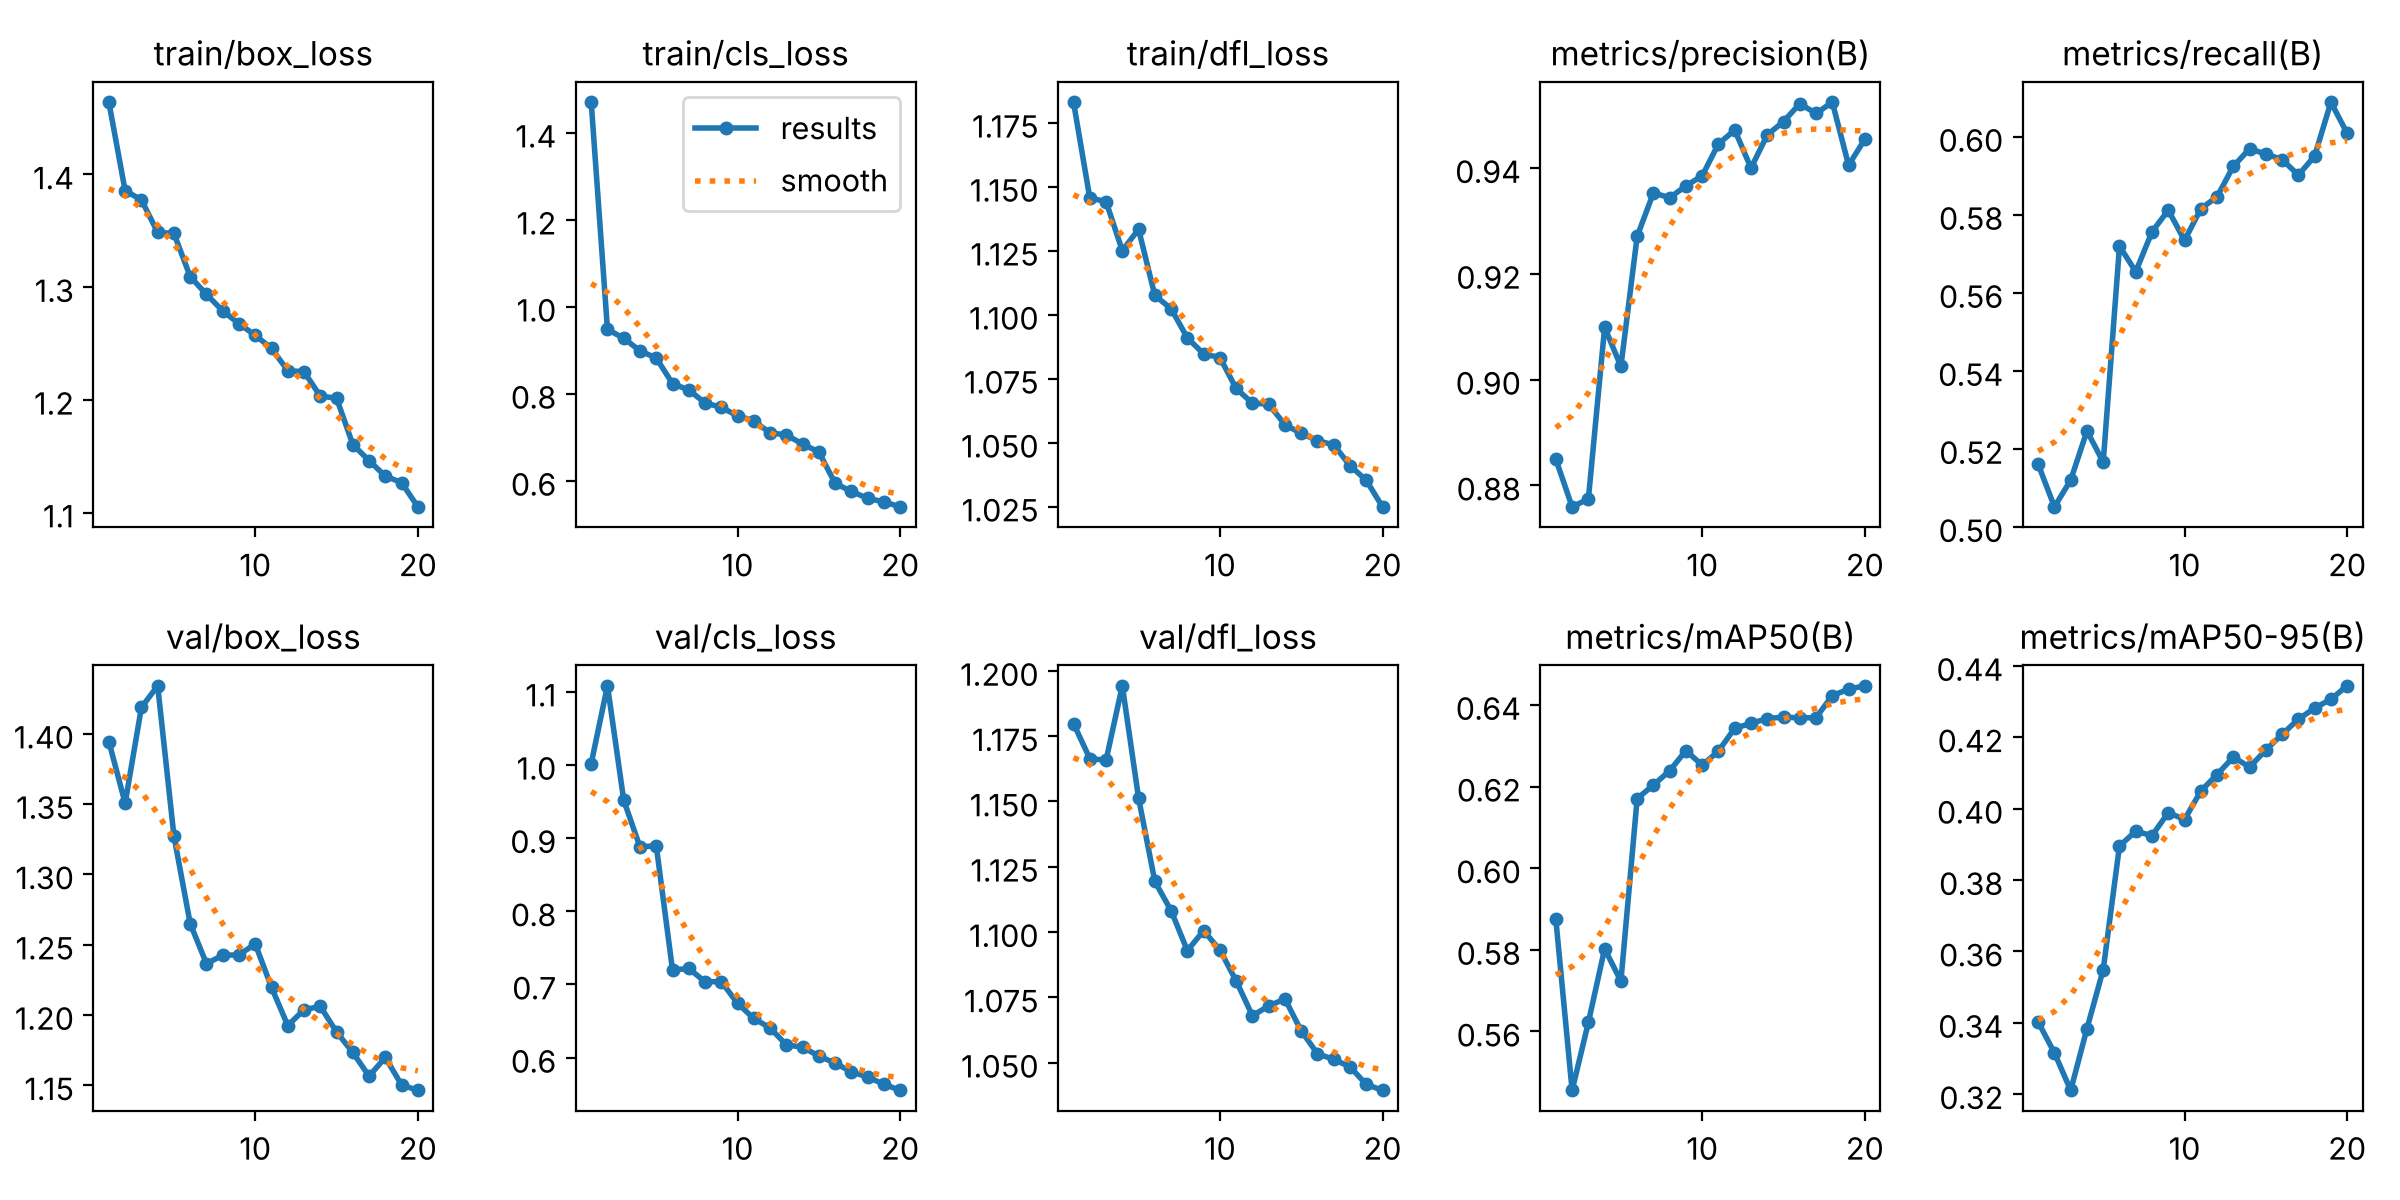

Source data for this figure (header and first rows):
epoch, time, train/box_loss, train/cls_loss, train/dfl_loss, metrics/precision(B), metrics/recall(B), metrics/mAP50(B), metrics/mAP50-95(B), val/box_loss, val/cls_loss, val/dfl_loss, lr/pg0, lr/pg1, lr/pg2
1, 702.2, 1.464, 1.47, 1.183, 0.8849, 0.5161, 0.5874, 0.3402, 1.394, 1.002, 1.18, 0.0004746, 0.0004746, 0.0004746
2, 1418, 1.385, 0.9477, 1.146, 0.876, 0.5052, 0.5456, 0.3316, 1.351, 1.108, 1.166, 0.0009039, 0.0009039, 0.0009039
3, 2115, 1.377, 0.9275, 1.144, 0.8774, 0.512, 0.5622, 0.3211, 1.419, 0.9517, 1.166, 0.001286, 0.001286, 0.001286
4, 2810, 1.348, 0.8985, 1.125, 0.9099, 0.5246, 0.5803, 0.3384, 1.434, 0.8878, 1.194, 0.001217, 0.001217, 0.001217
5, 3455, 1.348, 0.8821, 1.133, 0.9025, 0.5167, 0.5723, 0.3549, 1.327, 0.8896, 1.151, 0.001146, 0.001146, 0.001146
6, 4135, 1.309, 0.8232, 1.108, 0.9271, 0.572, 0.6171, 0.3895, 1.265, 0.7197, 1.119, 0.001075, 0.001075, 0.001075
7, 4824, 1.294, 0.8086, 1.102, 0.9353, 0.5654, 0.6204, 0.3937, 1.236, 0.7219, 1.108, 0.001005, 0.001005, 0.001005
8, 5492, 1.279, 0.7789, 1.091, 0.9344, 0.5756, 0.6239, 0.3924, 1.242, 0.7037, 1.093, 0.0009339, 0.0009339, 0.0009339
9, 6135, 1.268, 0.7686, 1.085, 0.9366, 0.5812, 0.6288, 0.3989, 1.243, 0.7039, 1.101, 0.0008631, 0.0008631, 0.0008631
10, 6783, 1.257, 0.7492, 1.083, 0.9386, 0.5735, 0.6252, 0.397, 1.25, 0.6742, 1.093, 0.0007924, 0.0007924, 0.0007924
11, 7432, 1.246, 0.7377, 1.071, 0.9446, 0.5816, 0.6287, 0.4049, 1.22, 0.6536, 1.081, 0.0007216, 0.0007216, 0.0007216
12, 8079, 1.226, 0.7099, 1.065, 0.9472, 0.5847, 0.6343, 0.4096, 1.192, 0.6407, 1.068, 0.0006509, 0.0006509, 0.0006509
13, 8704, 1.225, 0.7054, 1.065, 0.94, 0.5925, 0.6355, 0.4144, 1.204, 0.6176, 1.072, 0.0005802, 0.0005802, 0.0005802
14, 9321, 1.203, 0.6841, 1.057, 0.9463, 0.5969, 0.6367, 0.4117, 1.206, 0.6144, 1.074, 0.0005094, 0.0005094, 0.0005094
15, 9937, 1.201, 0.6661, 1.054, 0.9488, 0.5956, 0.637, 0.4164, 1.188, 0.6023, 1.062, 0.0004387, 0.0004387, 0.0004387
16, 10551, 1.16, 0.5939, 1.051, 0.9522, 0.5942, 0.6368, 0.4208, 1.173, 0.5926, 1.053, 0.000368, 0.000368, 0.000368
17, 11170, 1.146, 0.5755, 1.049, 0.9503, 0.5902, 0.6369, 0.4251, 1.156, 0.5807, 1.051, 0.0002972, 0.0002972, 0.0002972
18, 11793, 1.132, 0.5595, 1.041, 0.9525, 0.5951, 0.6423, 0.4282, 1.17, 0.5737, 1.048, 0.0002265, 0.0002265, 0.0002265
19, 12395, 1.126, 0.5513, 1.035, 0.9405, 0.6089, 0.6438, 0.4306, 1.15, 0.5638, 1.042, 0.0001558, 0.0001558, 0.0001558
20, 13012, 1.105, 0.54, 1.025, 0.9454, 0.6009, 0.6447, 0.4345, 1.146, 0.5555, 1.039, 8.50255e-05, 8.50255e-05, 8.50255e-05
